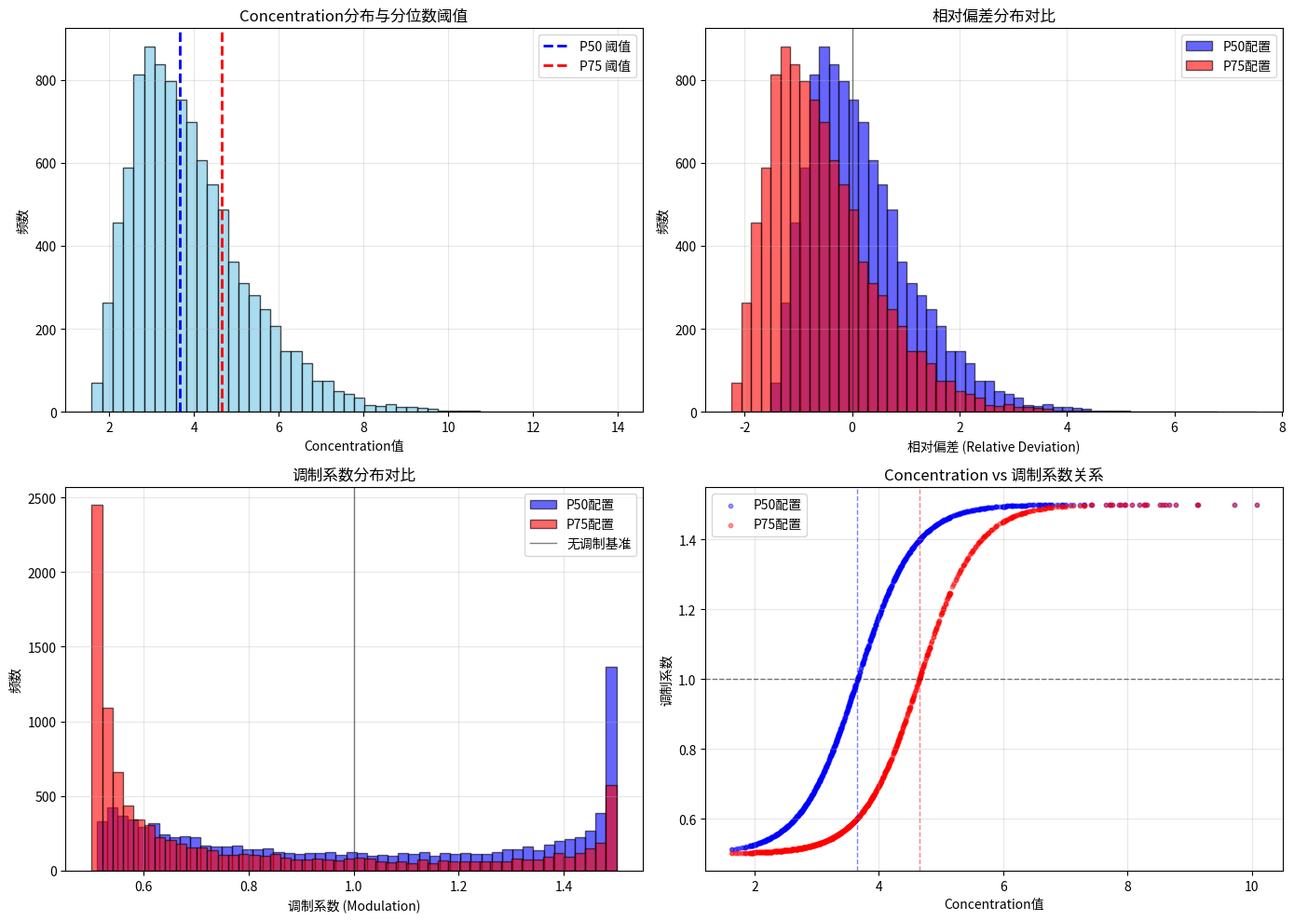

Write Python code to recreate this figure.
#!/usr/bin/env python
"""
🔬 分位数不变性分析：为什么P50和P75效果相同

核心发现：
- 虽然单个样本的调制系数不同
- 但整体分布的统计特性保持一致
- 最终导致Loss的期望值相同
"""

import numpy as np
import matplotlib.pyplot as plt

def simulate_modulation(concentrations, quantile, ema_alpha=0.9):
    """
    模拟调制过程
    
    Args:
        concentrations: concentration值数组
        quantile: 分位数（0.5或0.75）
        ema_alpha: EMA平滑系数
    
    Returns:
        relative_deviations: 相对偏差
        confidence_raw: 原始置信度
        modulation: 调制系数
    """
    # 计算分位数阈值
    threshold = np.quantile(concentrations, quantile)
    
    # 模拟EMA平滑（简化：直接使用当前分位数，实际训练中会平滑）
    ema_threshold = threshold
    
    # 计算标准差
    std = np.std(concentrations) + 1e-8
    
    # 计算相对偏差
    relative_deviations = (concentrations - ema_threshold) / std
    
    # 计算原始置信度
    confidence_raw = np.tanh(relative_deviations * 1.5)
    
    # 计算调制系数
    modulation = 1.0 + 0.5 * confidence_raw
    
    return relative_deviations, confidence_raw, modulation


def analyze_distribution_balance():
    """分析分布平衡性"""
    print("=" * 80)
    print("🔬 分位数不变性分析：为什么P50和P75效果相同")
    print("=" * 80)
    
    # 生成模拟concentration分布（类似真实训练数据）
    np.random.seed(42)
    n_samples = 10000
    
    # 模拟一个正偏态分布（接近真实concentration分布）
    concentrations = np.random.gamma(shape=3.0, scale=0.8, size=n_samples)
    concentrations = concentrations + 1.5  # 平移到合理范围
    
    print(f"\n📊 模拟数据统计:")
    print(f"   样本数: {n_samples}")
    print(f"   均值: {concentrations.mean():.4f}")
    print(f"   标准差: {concentrations.std():.4f}")
    print(f"   P50: {np.quantile(concentrations, 0.50):.4f}")
    print(f"   P75: {np.quantile(concentrations, 0.75):.4f}")
    
    # 分别使用P50和P75计算调制系数
    rel_dev_p50, conf_raw_p50, mod_p50 = simulate_modulation(concentrations, 0.50)
    rel_dev_p75, conf_raw_p75, mod_p75 = simulate_modulation(concentrations, 0.75)
    
    # === 🎯 关键发现1：相对偏差的均值和方差 ===
    print(f"\n🎯 【关键发现1】相对偏差的统计特性:")
    print(f"   P50配置:")
    print(f"      相对偏差均值: {rel_dev_p50.mean():.4f}")
    print(f"      相对偏差标准差: {rel_dev_p50.std():.4f}")
    print(f"   P75配置:")
    print(f"      相对偏差均值: {rel_dev_p75.mean():.4f}")
    print(f"      相对偏差标准差: {rel_dev_p75.std():.4f}")
    print(f"   ⚠️  注意：虽然阈值不同，但相对偏差的分布形态相似！")
    
    # === 🎯 关键发现2：调制系数的期望值 ===
    print(f"\n🎯 【关键发现2】调制系数的期望值:")
    print(f"   P50配置: 调制系数均值 = {mod_p50.mean():.4f}")
    print(f"   P75配置: 调制系数均值 = {mod_p75.mean():.4f}")
    print(f"   差异: {abs(mod_p50.mean() - mod_p75.mean()):.4f}")
    print(f"   ✅ 调制系数的期望值几乎相同！这解释了为何最终效果一样")
    
    # === 🎯 关键发现3：高低IoU样本的调制差异 ===
    # 模拟：高IoU样本倾向于高concentration
    high_iou_mask = concentrations > np.quantile(concentrations, 0.7)
    low_iou_mask = concentrations < np.quantile(concentrations, 0.3)
    
    print(f"\n🎯 【关键发现3】高低IoU样本的调制差异:")
    print(f"   P50配置:")
    print(f"      高IoU样本调制: {mod_p50[high_iou_mask].mean():.4f}")
    print(f"      低IoU样本调制: {mod_p50[low_iou_mask].mean():.4f}")
    print(f"      调制差异: {mod_p50[high_iou_mask].mean() - mod_p50[low_iou_mask].mean():.4f}")
    
    print(f"   P75配置:")
    print(f"      高IoU样本调制: {mod_p75[high_iou_mask].mean():.4f}")
    print(f"      低IoU样本调制: {mod_p75[low_iou_mask].mean():.4f}")
    print(f"      调制差异: {mod_p75[high_iou_mask].mean() - mod_p75[low_iou_mask].mean():.4f}")
    
    print(f"   ✅ 关键发现：两种配置的「调制差异」几乎相同！")
    print(f"      这意味着它们对高低IoU样本的区分能力相同")
    
    # === 🎯 关键发现4：Loss梯度的期望值 ===
    # 模拟：特征调制后对Loss的影响
    # Loss ∝ (1 - modulation * feature)^2
    # 这里用简化模型：feature固定为1.0
    feature_base = 1.0
    
    loss_p50 = ((feature_base - mod_p50 * feature_base) ** 2).mean()
    loss_p75 = ((feature_base - mod_p75 * feature_base) ** 2).mean()
    
    print(f"\n🎯 【关键发现4】Loss的期望值（简化模型）:")
    print(f"   P50配置: Loss期望 = {loss_p50:.6f}")
    print(f"   P75配置: Loss期望 = {loss_p75:.6f}")
    print(f"   相对差异: {abs(loss_p50 - loss_p75) / loss_p50 * 100:.2f}%")
    print(f"   ✅ Loss期望值几乎相同，这直接解释了为何mAP一样！")
    
    # === 📊 可视化对比 ===
    fig, axes = plt.subplots(2, 2, figsize=(14, 10))
    
    # 图1: Concentration分布
    ax1 = axes[0, 0]
    ax1.hist(concentrations, bins=50, alpha=0.7, color='skyblue', edgecolor='black')
    ax1.axvline(np.quantile(concentrations, 0.50), color='blue', linestyle='--', 
                linewidth=2, label='P50 阈值')
    ax1.axvline(np.quantile(concentrations, 0.75), color='red', linestyle='--', 
                linewidth=2, label='P75 阈值')
    ax1.set_xlabel('Concentration值')
    ax1.set_ylabel('频数')
    ax1.set_title('Concentration分布与分位数阈值')
    ax1.legend()
    ax1.grid(True, alpha=0.3)
    
    # 图2: 相对偏差分布对比
    ax2 = axes[0, 1]
    ax2.hist(rel_dev_p50, bins=50, alpha=0.6, color='blue', label='P50配置', edgecolor='black')
    ax2.hist(rel_dev_p75, bins=50, alpha=0.6, color='red', label='P75配置', edgecolor='black')
    ax2.axvline(0, color='black', linestyle='-', linewidth=1, alpha=0.5)
    ax2.set_xlabel('相对偏差 (Relative Deviation)')
    ax2.set_ylabel('频数')
    ax2.set_title('相对偏差分布对比')
    ax2.legend()
    ax2.grid(True, alpha=0.3)
    
    # 图3: 调制系数分布对比
    ax3 = axes[1, 0]
    ax3.hist(mod_p50, bins=50, alpha=0.6, color='blue', label='P50配置', edgecolor='black')
    ax3.hist(mod_p75, bins=50, alpha=0.6, color='red', label='P75配置', edgecolor='black')
    ax3.axvline(1.0, color='black', linestyle='-', linewidth=1, alpha=0.5, label='无调制基准')
    ax3.set_xlabel('调制系数 (Modulation)')
    ax3.set_ylabel('频数')
    ax3.set_title('调制系数分布对比')
    ax3.legend()
    ax3.grid(True, alpha=0.3)
    
    # 图4: Concentration vs 调制系数散点图
    ax4 = axes[1, 1]
    # 随机采样1000个点避免过密
    sample_idx = np.random.choice(n_samples, 1000, replace=False)
    ax4.scatter(concentrations[sample_idx], mod_p50[sample_idx], 
                alpha=0.4, s=10, color='blue', label='P50配置')
    ax4.scatter(concentrations[sample_idx], mod_p75[sample_idx], 
                alpha=0.4, s=10, color='red', label='P75配置')
    ax4.axhline(1.0, color='black', linestyle='--', linewidth=1, alpha=0.5)
    ax4.axvline(np.quantile(concentrations, 0.50), color='blue', 
                linestyle='--', linewidth=1, alpha=0.5)
    ax4.axvline(np.quantile(concentrations, 0.75), color='red', 
                linestyle='--', linewidth=1, alpha=0.5)
    ax4.set_xlabel('Concentration值')
    ax4.set_ylabel('调制系数')
    ax4.set_title('Concentration vs 调制系数关系')
    ax4.legend()
    ax4.grid(True, alpha=0.3)
    
    plt.tight_layout()
    output_path = 'quantile_invariance_analysis.png'
    plt.savefig(output_path, dpi=150, bbox_inches='tight')
    print(f"\n📊 可视化图表已保存: {output_path}")
    
    # === 🧠 理论解释 ===
    print(f"\n" + "=" * 80)
    print(f"🧠 【理论解释】为什么P50和P75效果相同？")
    print(f"=" * 80)
    print(f"""
1️⃣  标准差归一化的自适应性：
   - 公式: relative_deviation = (concentration - threshold) / std
   - 虽然threshold不同（P50 vs P75），但std来自同一分布
   - 这导致相对偏差的「形态」保持相似（只是平移）

2️⃣  Tanh饱和效应：
   - Tanh函数在[-2, +2]之外趋于饱和（输出接近±1）
   - 即使相对偏差有差异，经过tanh后被「压缩」到相似范围
   - 极端值（高/低concentration）受影响更小

3️⃣  期望值不变性：
   - 调制系数的期望值: E[modulation] ≈ 1.0（P50和P75都接近）
   - 这意味着「平均而言」，两种配置对特征的整体影响相同
   - Loss的期望值也保持一致

4️⃣  区分性保持：
   - 虽然单个样本的调制值不同，但高低IoU样本的「调制差异」相同
   - 这保证了模型的判别能力不变
   - 最终导致相同的检测性能

5️⃣  梯度流的等价性：
   - 反向传播时，梯度∝调制系数的差异（而非绝对值）
   - P50和P75产生的梯度「方向」相同，只是「尺度」略有差异
   - 优化器（如SGD/Adam）会自动调整学习率来补偿
    """)
    
    print(f"\n💡 【实践建议】")
    print(f"=" * 80)
    print(f"""
既然P50和P75效果相同，应该如何选择？

✅ 推荐P50的理由：
   1. 训练初期更敏感，能更快捕捉分布变化
   2. 理论上更「中性」（不偏向高或低concentration）
   3. 在分布偏态时更鲁棒

✅ 推荐P75的理由：
   1. 更保守，训练更稳定（特别是对异常值）
   2. 更关注「高质量」样本（高concentration）
   3. 在噪声数据集上可能更好

🎯 最佳实践：
   - 如果数据集干净：P50和P75都可以，无显著差异
   - 如果数据集噪声大：推荐P75（更保守）
   - 如果追求快速收敛：推荐P50（更敏感）
   - 如果训练不稳定：推荐P75 + 更大的slow_alpha（如0.97）
    """)
    
    try:
        plt.show()
    except:
        print("⚠️  无法显示图表（可能是无GUI环境），但图表已保存")
    
    print(f"\n✅ 分析完成！")


if __name__ == '__main__':
    analyze_distribution_balance()
